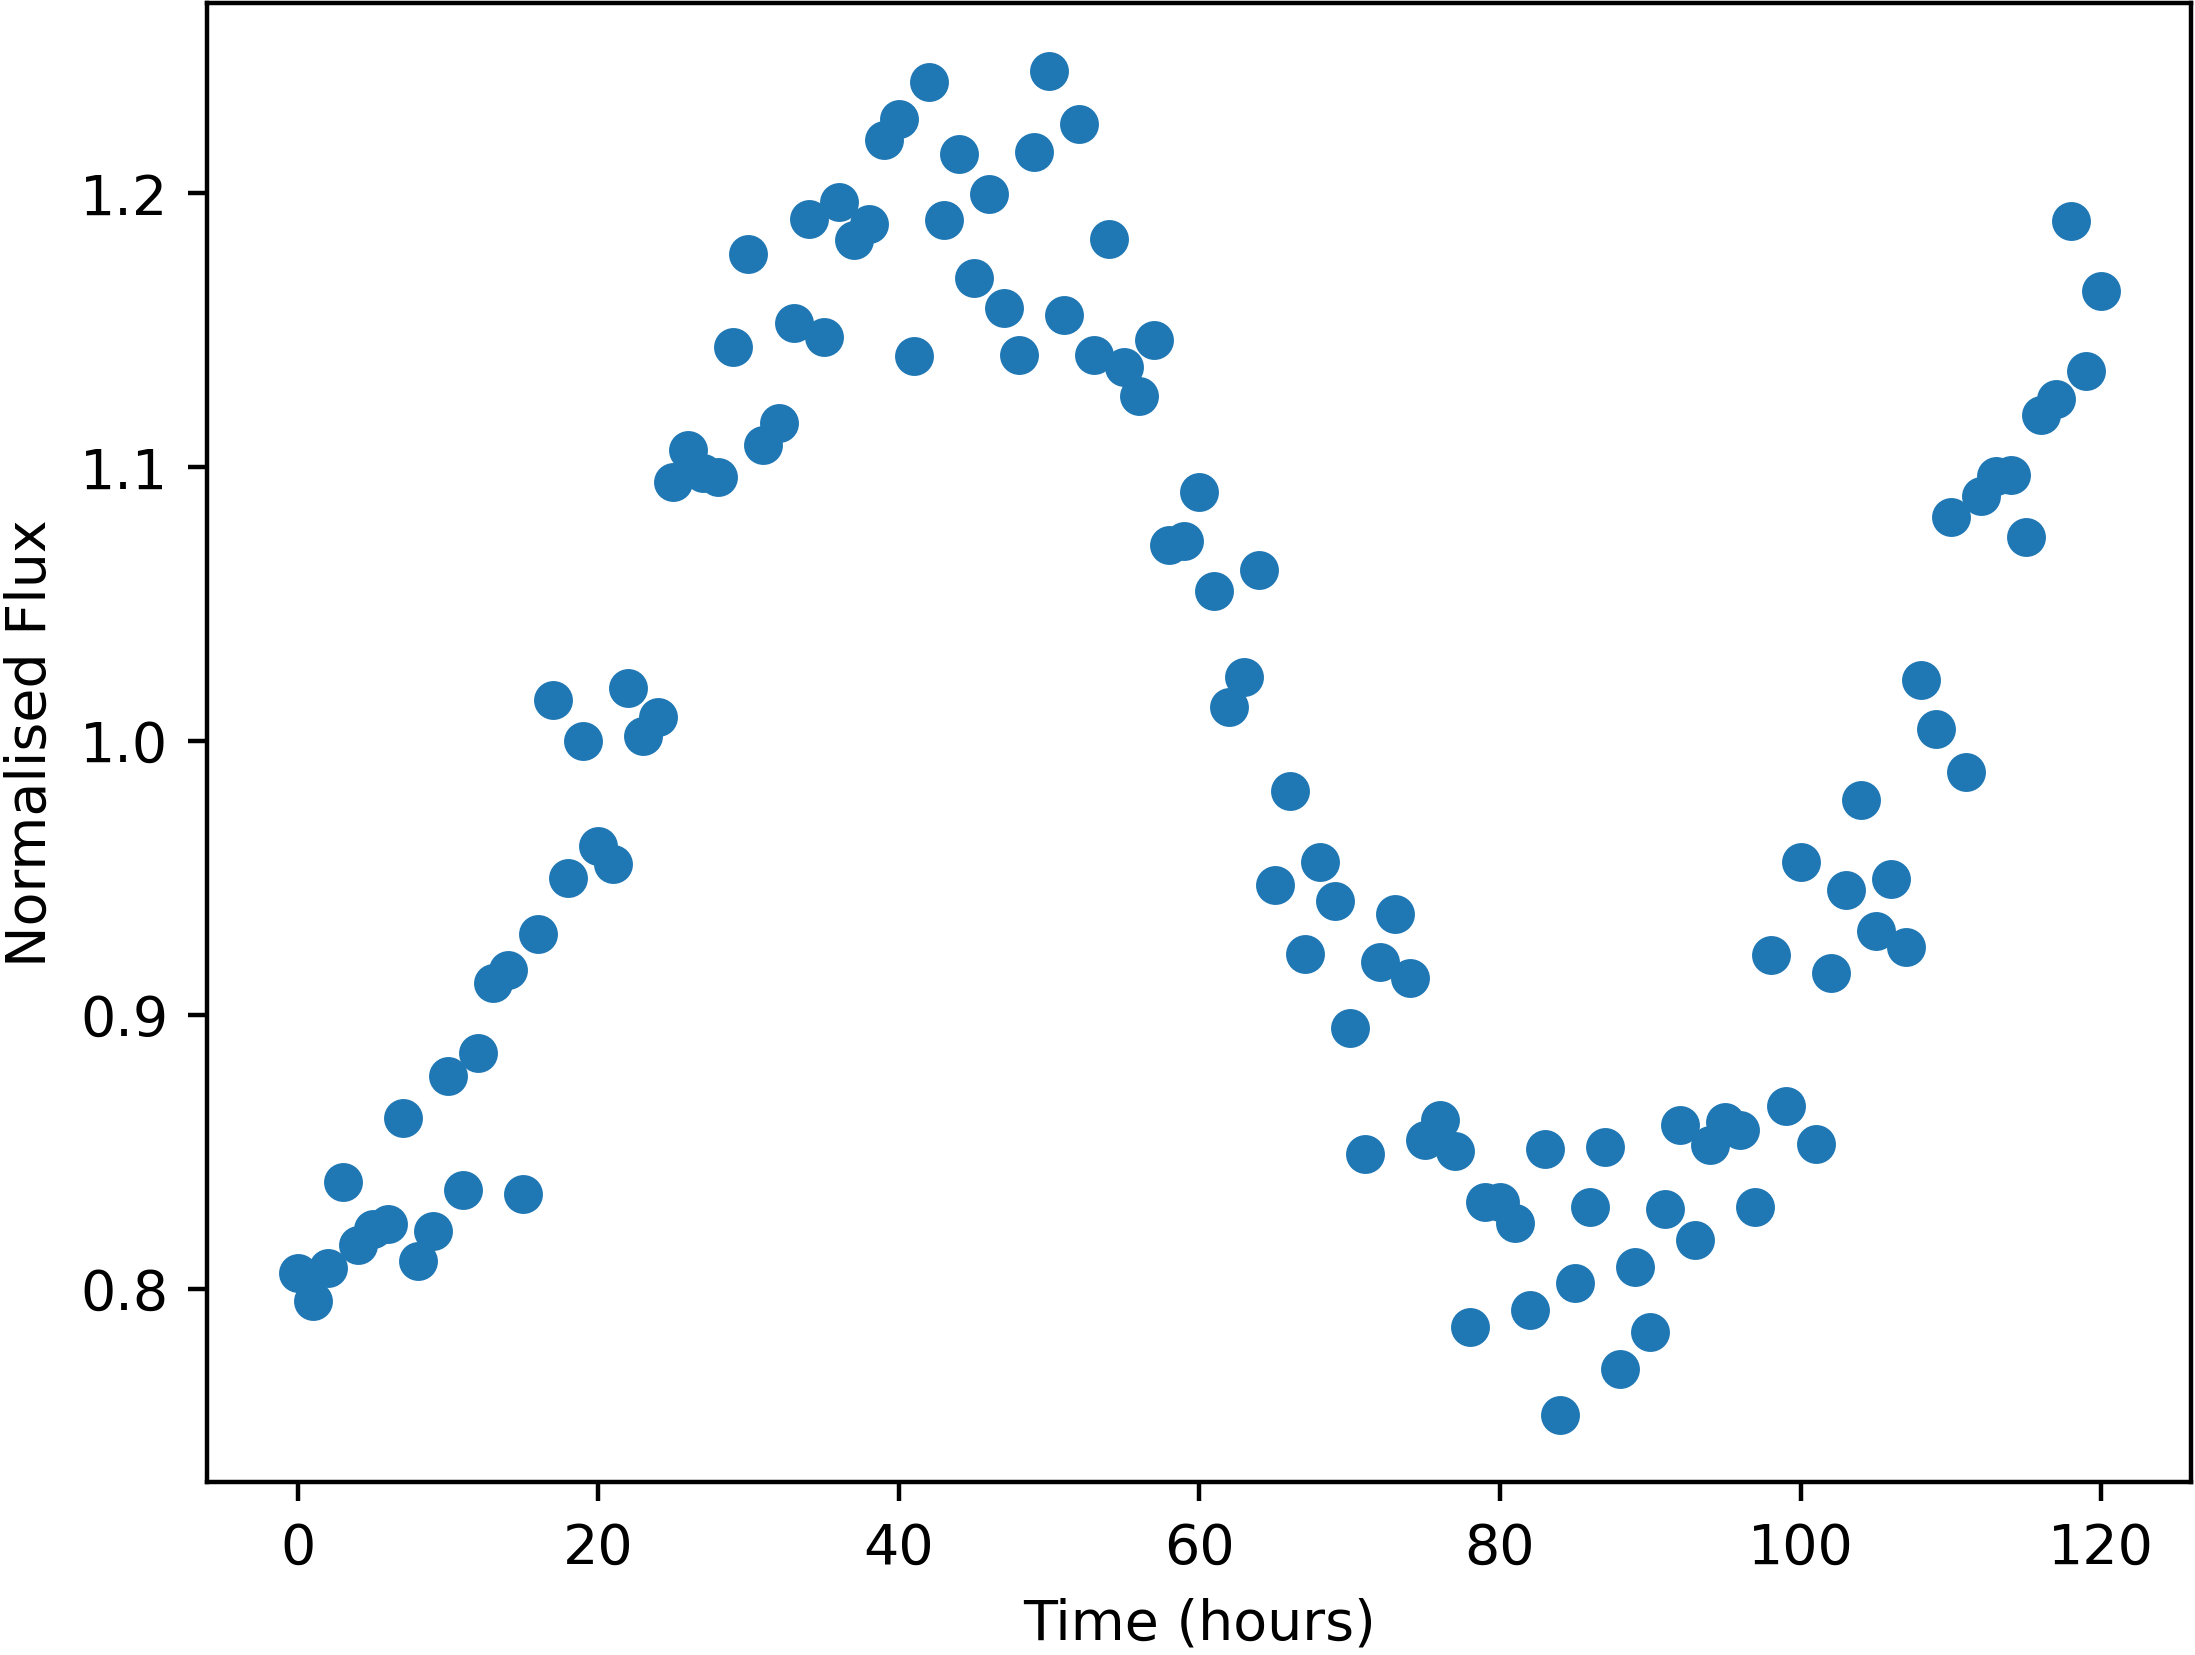

The data file committed next to this chart (first rows):
Time, NormalisedFlux
0.0, 0.8058
1.0, 0.7957
2.0, 0.8077
3.0, 0.8389
4.0, 0.8161
5.0, 0.8219
6.0, 0.8238
7.0, 0.8621
8.0, 0.8101
9.0, 0.821
10.0, 0.8775
11.0, 0.8362
12.0, 0.8861
13.0, 0.9115
14.0, 0.9164
15.0, 0.8344
16.0, 0.9295
17.0, 1.015
18.0, 0.9499
19.0, 1
20.0, 0.9617
21.0, 0.9549
22.0, 1.019
23.0, 1.002
24.0, 1.009
25.0, 1.094
26.0, 1.106
27.0, 1.098
28.0, 1.096
29.0, 1.144
30.0, 1.178
31.0, 1.108
32.0, 1.116
33.0, 1.152
34.0, 1.19
35.0, 1.147
36.0, 1.197
37.0, 1.183
38.0, 1.189
39.0, 1.219
40.0, 1.227
41.0, 1.14
42.0, 1.24
43.0, 1.19
44.0, 1.214
45.0, 1.169
46.0, 1.2
47.0, 1.158
48.0, 1.141
49.0, 1.215
50.0, 1.245
51.0, 1.155
52.0, 1.225
53.0, 1.141
54.0, 1.183
55.0, 1.136
56.0, 1.126
57.0, 1.146
58.0, 1.072
59.0, 1.073
... 61 more rows
